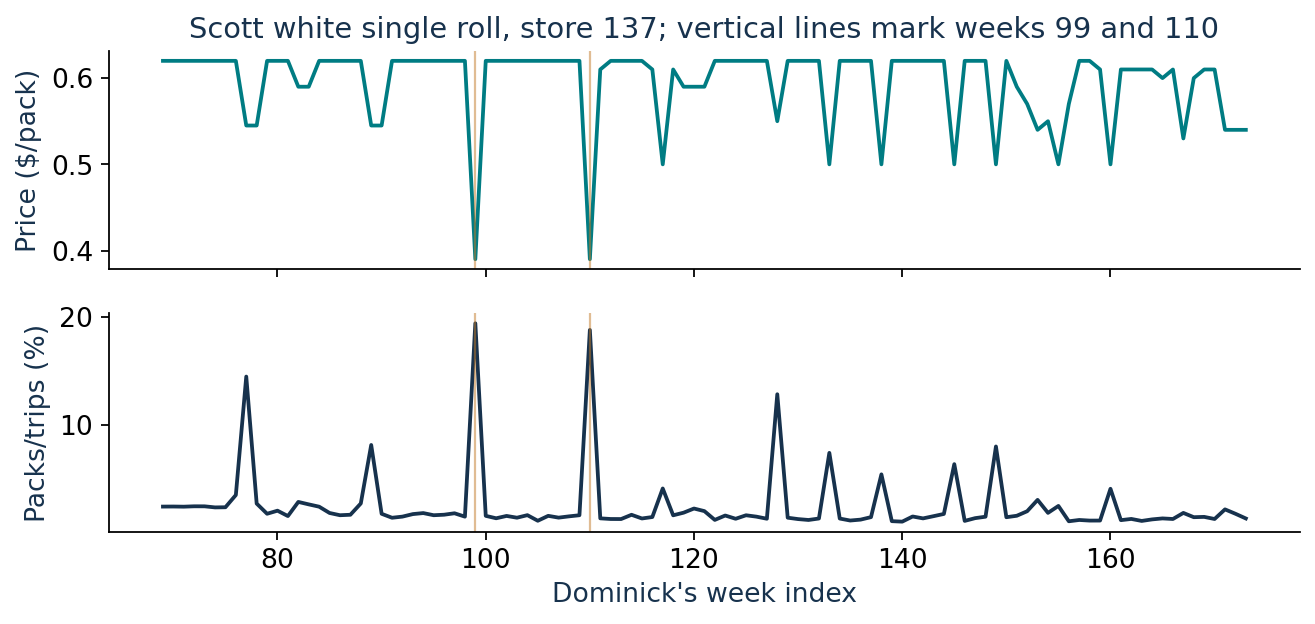

Data behind this chart, as committed beside it:
store, week, price_pack, share, deal
137, 69, 0.62, 0.02469, 0.0
137, 70, 0.62, 0.02475, 0.0
137, 71, 0.62, 0.02461, 0.0
137, 72, 0.62, 0.02496, 0.0
137, 73, 0.62, 0.02494, 0.0
137, 74, 0.62, 0.02393, 0.0
137, 75, 0.62, 0.02407, 0.0
137, 76, 0.62, 0.03538, 0.0
137, 77, 0.545, 0.1447, 0.0
137, 78, 0.545, 0.02748, 0.0
137, 79, 0.62, 0.01806, 0.0
137, 80, 0.62, 0.02091, 0.0
137, 81, 0.62, 0.01594, 0.0
137, 82, 0.59, 0.029, 0.0
137, 83, 0.59, 0.02673, 1.0
137, 84, 0.62, 0.02459, 0.0
137, 85, 0.62, 0.01879, 0.0
137, 86, 0.62, 0.01671, 1.0
137, 87, 0.62, 0.01715, 0.0
137, 88, 0.62, 0.02757, 0.0
137, 89, 0.545, 0.08159, 0.0
137, 90, 0.545, 0.01804, 0.0
137, 91, 0.62, 0.01438, 0.0
137, 92, 0.62, 0.01543, 0.0
137, 93, 0.62, 0.01776, 0.0
137, 94, 0.62, 0.0187, 0.0
137, 95, 0.62, 0.01672, 0.0
137, 96, 0.62, 0.01718, 0.0
137, 97, 0.62, 0.01852, 0.0
137, 98, 0.62, 0.0154, 0.0
137, 99, 0.39, 0.1939, 1.0
137, 100, 0.62, 0.01614, 0.0
137, 101, 0.62, 0.0139, 0.0
137, 102, 0.62, 0.01606, 0.0
137, 103, 0.62, 0.01443, 0.0
137, 104, 0.62, 0.01678, 0.0
137, 105, 0.62, 0.01161, 0.0
137, 106, 0.62, 0.01614, 0.0
137, 107, 0.62, 0.01449, 0.0
137, 108, 0.62, 0.01567, 0.0
137, 109, 0.62, 0.0167, 0.0
137, 110, 0.39, 0.1878, 1.0
137, 111, 0.61, 0.01384, 0.0
137, 112, 0.62, 0.01323, 0.0
137, 113, 0.62, 0.01319, 0.0
137, 114, 0.62, 0.01711, 0.0
137, 115, 0.62, 0.01372, 0.0
137, 116, 0.61, 0.01505, 0.0
137, 117, 0.5, 0.04142, 1.0
137, 118, 0.61, 0.01665, 0.0
137, 119, 0.59, 0.01906, 1.0
137, 120, 0.59, 0.0229, 1.0
137, 121, 0.59, 0.02051, 1.0
137, 122, 0.62, 0.01239, 0.0
137, 123, 0.62, 0.01646, 0.0
137, 124, 0.62, 0.01344, 0.0
137, 125, 0.62, 0.01668, 0.0
137, 126, 0.62, 0.0154, 0.0
137, 127, 0.62, 0.01347, 0.0
137, 128, 0.55, 0.1284, 1.0
... 45 more rows
